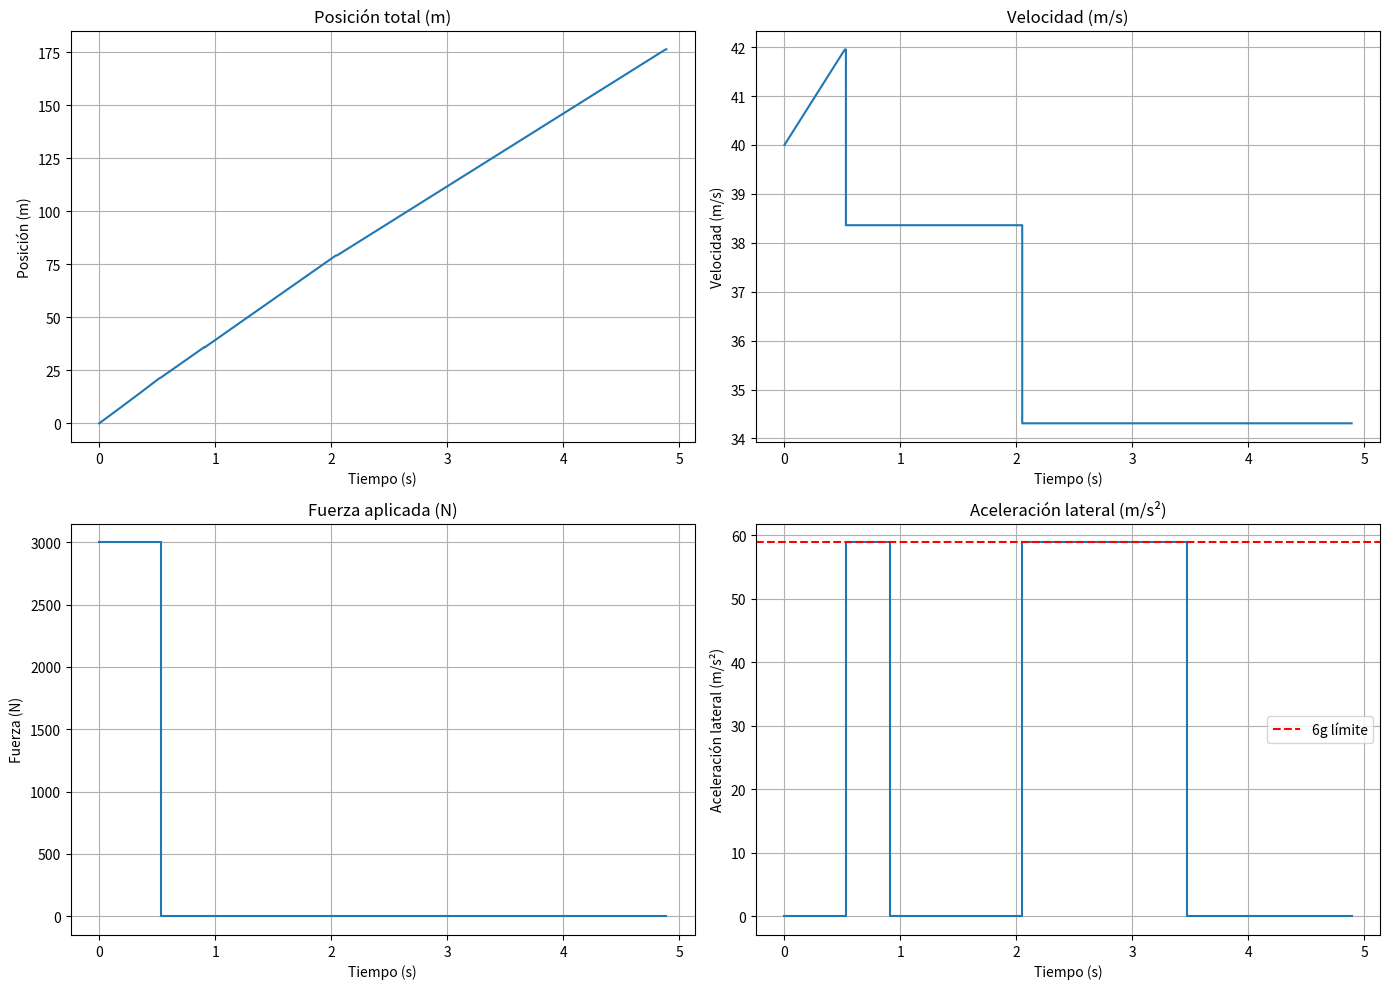

Write Python code to recreate this figure.
import numpy as np
import matplotlib.pyplot as plt

# --- Constantes ---
G = 9.81                 # gravedad m/s^2
M = 800                  # masa (kg)
F_MOTOR_MAX = 3000       # fuerza máxima motor (N)
F_FRENO_MAX = -3000      # fuerza máxima frenado (N)
A_MAX = 6 * G            # aceleración lateral máxima (m/s^2)
V_INICIAL = 40           # velocidad inicial m/s (~144 km/h)
DT = 0.01                # paso temporal RK4 (s)

# --- Puntos y geometría ---
puntos = {
    'inicio': (97.38, 16.6),
    'fin_recta1': (78.29, 6.7),
    'fin_arco1': (64.31, 5.8),
    'fin_recta2': (22.38, 16.8),
    'fin_arco2': (19.09, 54.5),
    'final': (62.04, 77.1)
}

centros = {
    'arco1': (70, 30),
    'arco2': (27.69, 36.1)
}

radios = {
    'arco1': 25,
    'arco2': 20
}

def distancia_puntos(p1, p2):
    return np.linalg.norm(np.array(p2) - np.array(p1))

def angulo_arco(centro, p_inicio, p_fin):
    v1 = np.array(p_inicio) - np.array(centro)
    v2 = np.array(p_fin) - np.array(centro)
    cos_theta = np.dot(v1, v2) / (np.linalg.norm(v1)*np.linalg.norm(v2))
    return np.arccos(np.clip(cos_theta, -1.0, 1.0))

# --- RK4 genérico ---
def rk4(f, y0, t):
    y = np.zeros((len(t), len(y0)))
    y[0] = y0
    for i in range(1, len(t)):
        dt = t[i] - t[i-1]
        k1 = f(y[i-1], t[i-1])
        k2 = f(y[i-1] + dt/2 * k1, t[i-1] + dt/2)
        k3 = f(y[i-1] + dt/2 * k2, t[i-1] + dt/2)
        k4 = f(y[i-1] + dt * k3, t[i-1] + dt)
        y[i] = y[i-1] + dt/6 * (k1 + 2*k2 + 2*k3 + k4)
    return y

# --- EDO para recta ---
# y = [posicion, velocidad]
def f_recta(fuerza):
    def f(y, t):
        x, v = y
        a = fuerza / M
        return np.array([v, a])
    return f

# --- EDO para curva (ángulo theta, velocidad angular omega) ---
# y = [theta, omega]
def f_curva(radio):
    def f(y, t):
        theta, omega = y
        # omega constante, sin aceleración angular
        return np.array([omega, 0])
    return f

# --- Calcula aceleración lateral ---
def aceleracion_lateral(v, r):
    return v**2 / r if r > 0 else 0

# --- Simulación general con control de velocidad y frenado ---
def simular_trayectoria():
    # Calcular distancias y ángulos
    d_recta1 = distancia_puntos(puntos['inicio'], puntos['fin_recta1'])
    ang1 = angulo_arco(centros['arco1'], puntos['fin_recta1'], puntos['fin_arco1'])
    d_recta2 = distancia_puntos(puntos['fin_arco1'], puntos['fin_recta2'])
    ang2 = angulo_arco(centros['arco2'], puntos['fin_recta2'], puntos['fin_arco2'])
    d_recta_final = distancia_puntos(puntos['fin_arco2'], puntos['final'])

    segmentos = [
        ('recta', d_recta1, None),
        ('curva', radios['arco1'], ang1),
        ('recta', d_recta2, radios['arco1']),
        ('curva', radios['arco2'], ang2),
        ('recta', d_recta_final, radios['arco2'])
    ]

    tiempos_totales = []
    posiciones_totales = []
    velocidades_totales = []
    fuerzas_totales = []
    aceleraciones_lat_totales = []

    v_actual = V_INICIAL
    pos_acum = 0
    tiempo_acum = 0

    for i, tramo in enumerate(segmentos):
        tipo = tramo[0]

        if tipo == 'recta':
            longitud = tramo[1]
            radio_curva_siguiente = tramo[2]  # Puede ser None si no hay curva siguiente

            # Si hay curva siguiente, calculo velocidad máxima admisible para no exceder aceleración lateral
            if radio_curva_siguiente is not None:
                v_max_curva = np.sqrt(A_MAX * radio_curva_siguiente)
            else:
                v_max_curva = 70  # velocidad máxima arbitraria si no hay curva

            # Si velocidad actual > v_max_curva, frenamos
            # Defino función fuerza dinámica según necesidad: motor, frenado o nada
            def f(y, t):
                x, v = y
                # Fuerza por defecto 0
                F = 0
                # Si nos pasamos de velocidad máxima curva, frenamos
                if v > v_max_curva:
                    F = F_FRENO_MAX
                # Si velocidad menor al máximo permitido por motor, aceleramos
                elif v < v_max_curva and v < 70:
                    F = F_MOTOR_MAX
                a = F / M
                # Cortar cuando se llega a la distancia de la recta
                if x >= longitud:
                    a = 0
                    v = v  # mantener velocidad
                return np.array([v, a])

            y0 = np.array([0, v_actual])
            t = np.arange(0, 60, DT)  # tiempo máximo para recorrer el tramo

            res = [y0]
            tiempo_real = [0]

            for j in range(1, len(t)):
                dt = t[j] - t[j-1]
                k1 = f(res[-1], t[j-1])
                k2 = f(res[-1] + dt/2 * k1, t[j-1] + dt/2)
                k3 = f(res[-1] + dt/2 * k2, t[j-1] + dt/2)
                k4 = f(res[-1] + dt * k3, t[j-1] + dt)
                y_next = res[-1] + dt/6 * (k1 + 2*k2 + 2*k3 + k4)

                if y_next[0] >= longitud:
                    y_next[0] = longitud
                    res.append(y_next)
                    tiempo_real.append(t[j])
                    break
                res.append(y_next)
                tiempo_real.append(t[j])

            res = np.array(res)
            t_tramo = tiempo_real[-1]
            v_actual = res[-1,1]
            pos_acum += longitud
            tiempo_acum += t_tramo

            tiempos_totales.extend(tiempo_acum - t_tramo + np.array(tiempo_real))
            posiciones_totales.extend(pos_acum - longitud + res[:,0])
            velocidades_totales.extend(res[:,1])
            # Fuerza según regla: motor si acelera, freno si desacelera, 0 si constante
            fuerzas_totales.extend([
                F_MOTOR_MAX if v < v_max_curva and v < 70 else
                F_FRENO_MAX if v > v_max_curva else 0 for v in res[:,1]
            ])
            aceleraciones_lat_totales.extend([0]*len(res))

        elif tipo == 'curva':
            radio = tramo[1]
            angulo = tramo[2]

            # Limitar velocidad para curva
            v_max = np.sqrt(A_MAX * radio)
            v_actual = min(v_actual, v_max)

            t_angular = np.arange(0, angulo / (v_actual / radio) + DT, DT)
            y0 = np.array([0, v_actual / radio])  # theta=0, omega=v/radio

            def f_curva_rk4(y, t_):
                theta, omega = y
                return np.array([omega, 0])  # omega constante

            res = rk4(f_curva_rk4, y0, t_angular)

            tiempo_acum += t_angular[-1]
            pos_acum += radio * angulo

            tiempos_totales.extend(tiempos_totales[-1] + t_angular if tiempos_totales else t_angular)
            posiciones_totales.extend([pos_acum - radio*angulo + radio*res[i,0] for i in range(len(res))])
            velocidades_totales.extend([omega*radio for _, omega in res])
            fuerzas_totales.extend([0]*len(res))
            aceleraciones_lat_totales.extend([aceleracion_lateral(omega*radio, radio) for _, omega in res])

        else:
            raise ValueError("Tipo de tramo desconocido")

    return (np.array(tiempos_totales), np.array(posiciones_totales),
            np.array(velocidades_totales), np.array(fuerzas_totales),
            np.array(aceleraciones_lat_totales))

# --- Graficar resultados ---
def graficar(tiempos, posiciones, velocidades, fuerzas, aceleraciones_lat):
    fig, axs = plt.subplots(2, 2, figsize=(14, 10))
    axs = axs.flatten()

    axs[0].plot(tiempos, posiciones)
    axs[0].set_title("Posición total (m)")
    axs[0].set_xlabel("Tiempo (s)")
    axs[0].set_ylabel("Posición (m)")
    axs[0].grid()

    axs[1].plot(tiempos, velocidades)
    axs[1].set_title("Velocidad (m/s)")
    axs[1].set_xlabel("Tiempo (s)")
    axs[1].set_ylabel("Velocidad (m/s)")
    axs[1].grid()

    axs[2].plot(tiempos, fuerzas)
    axs[2].set_title("Fuerza aplicada (N)")
    axs[2].set_xlabel("Tiempo (s)")
    axs[2].set_ylabel("Fuerza (N)")
    axs[2].grid()

    axs[3].plot(tiempos, aceleraciones_lat)
    axs[3].axhline(A_MAX, color='r', linestyle='--', label='6g límite')
    axs[3].set_title("Aceleración lateral (m/s²)")
    axs[3].set_xlabel("Tiempo (s)")
    axs[3].set_ylabel("Aceleración lateral (m/s²)")
    axs[3].legend()
    axs[3].grid()

    plt.tight_layout()
    plt.show()

# --- Programa principal ---
if __name__ == "__main__":
    tiempos, posiciones, velocidades, fuerzas, aceleraciones_lat = simular_trayectoria()
    print(f"Tiempo total de la trayectoria: {tiempos[-1]:.2f} segundos")
    graficar(tiempos, posiciones, velocidades, fuerzas, aceleraciones_lat)
